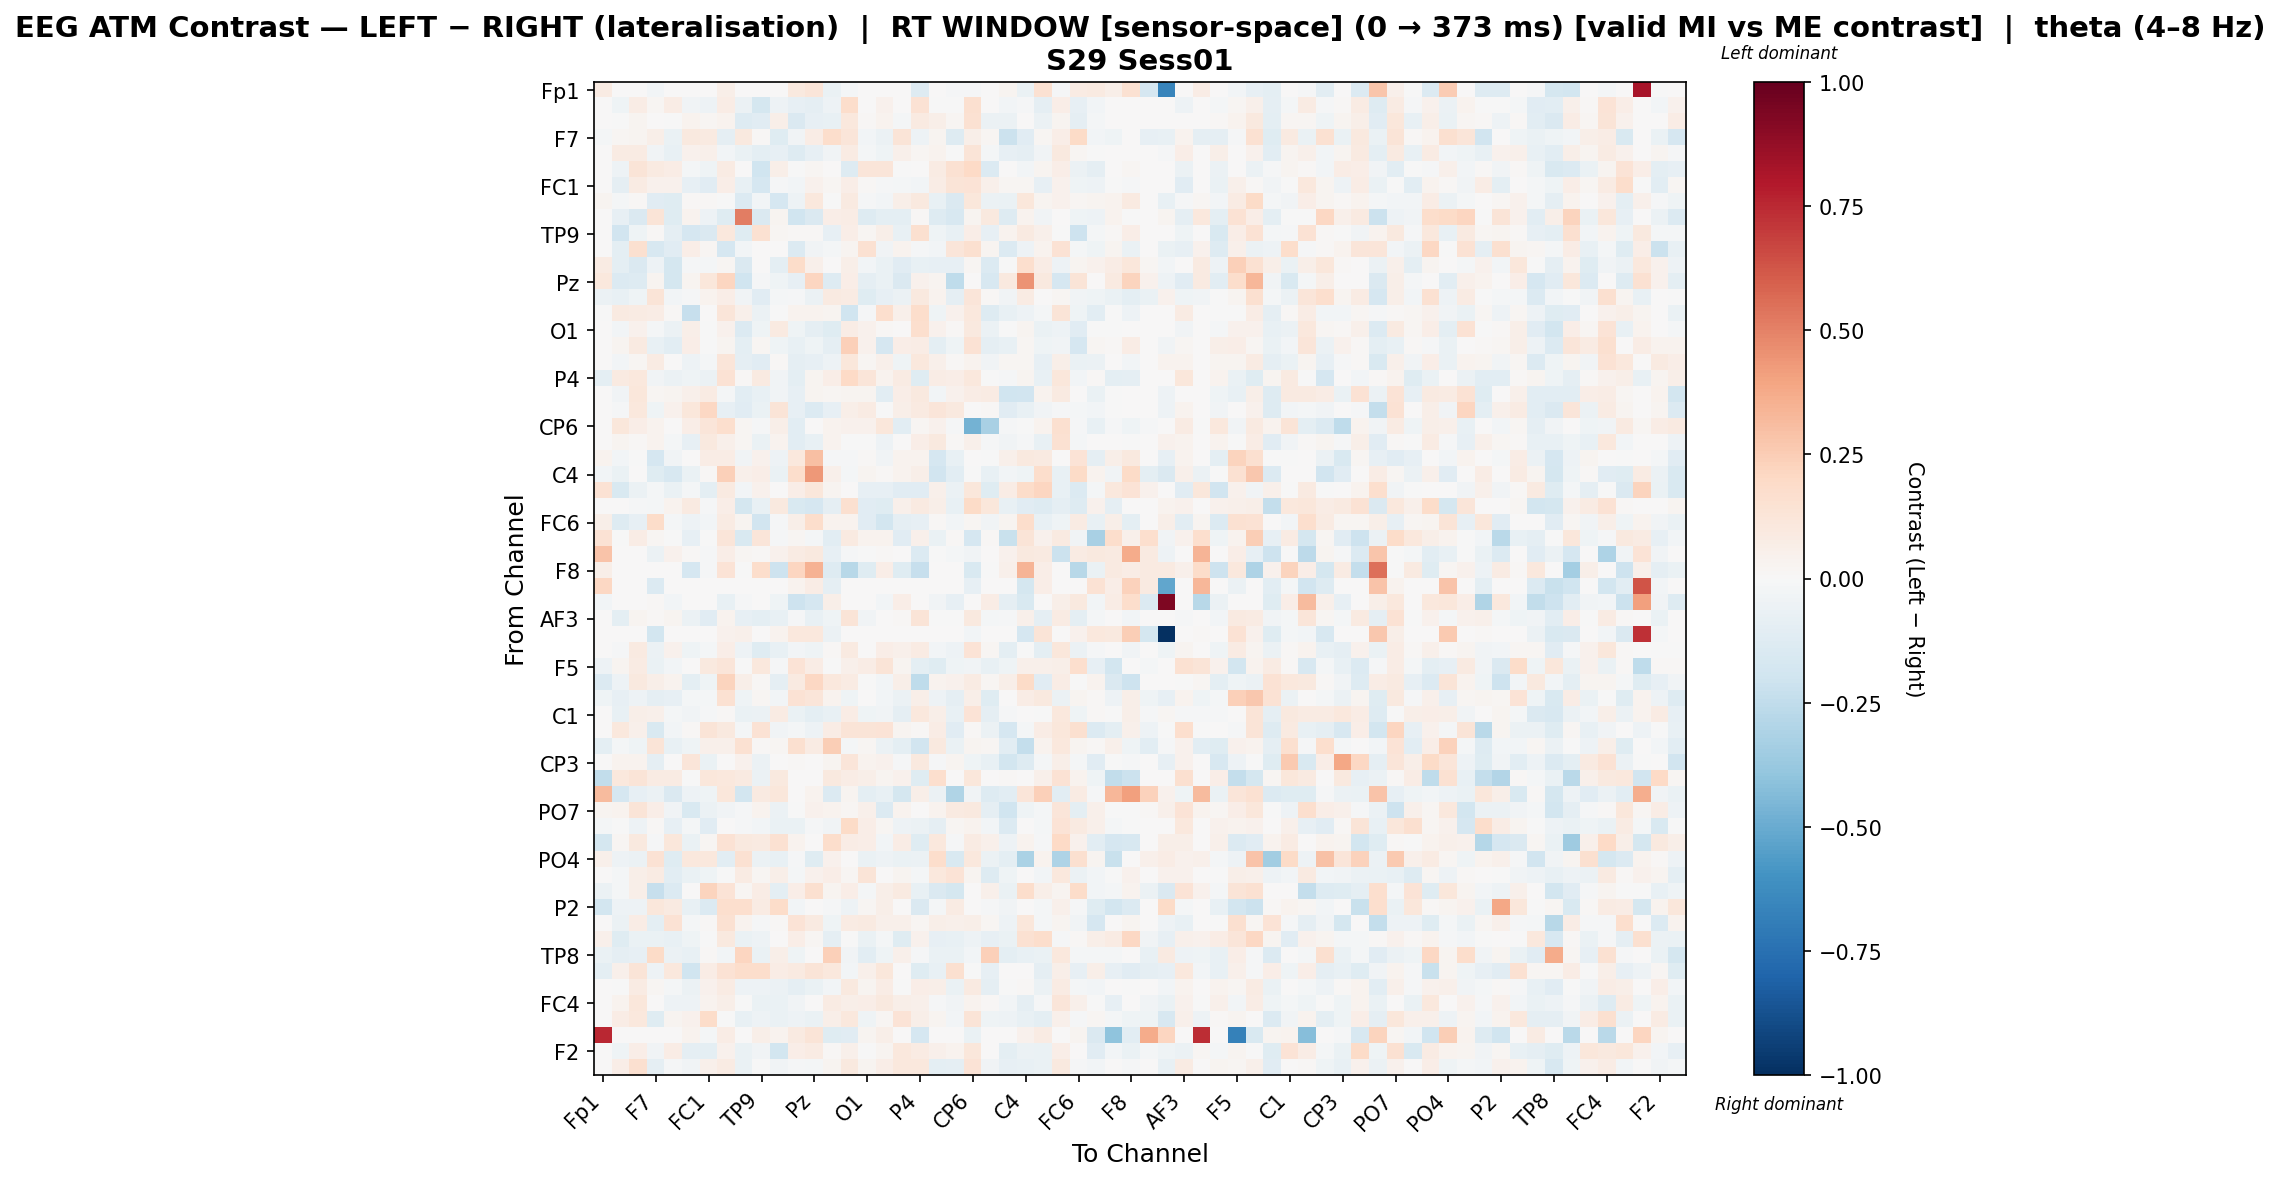

The table this chart was drawn from, first rows:
, Fp1, Fz, F3, F7, FT9, FC5, FC1, C3, T7, TP9, CP5, CP1, Pz, P3, P7, O1, Oz, O2, P4, P8, TP10, CP6, CP2
Fp1, 0.0854, 0.0, 0.0, -0.02853, 0.0, 0.0, 0.0, 0.0588, 0.0, 0.0, 0.0, 0.09535, 0.1224, -0.06584, -0.0171, 0.0, 0.0, 0.0, -0.1273, 0.0, -0.008548, -0.008548, 0.0
Fz, 0.0, -0.03959, 0.07183, 0.0179, 0.07796, -0.03746, -0.05258, 0.07381, -0.06064, -0.1781, -0.05147, -0.07961, -0.08654, -0.04898, 0.1732, 0.007285, 0.04287, 0.0005828, 0.1462, -0.0005014, -0.007013, 0.1569, 0.005097
F3, 0.0, -0.002936, 0.03079, 0.0001237, -0.002101, 0.0318, 0.02023, 0.03781, -0.1265, -0.1147, 0.0556, -0.1466, -0.08124, -0.07262, 0.1052, 0.008694, 0.0373, -0.02327, 0.09327, 0.06185, 0.02277, 0.1507, -0.05886
F7, -0.0205, 0.02164, 0.02939, 0.05567, -0.06387, 0.1002, 0.08893, -0.08713, 0.094, 0.008952, -0.1177, -0.03483, 0.07196, 0.1734, 0.1223, -0.03016, -0.05785, 0.1251, -0.04713, 0.02838, -0.1307, 0.05856, 0.02131
FT9, 0.0, 0.07898, 0.08324, -0.03586, -0.07703, 0.04577, 0.05428, -0.02776, -0.06834, -0.09813, -0.08143, -0.1326, -0.07885, -0.03275, 0.08367, -0.01894, -0.0437, 0.05, 0.0184, 0.03327, -0.002371, 0.1302, -0.01728
FC5, 0.0, -0.04691, 0.1251, 0.09369, 0.07392, -0.01737, -0.04408, 0.08041, 0.0005503, -0.1956, 0.05623, -0.006959, 0.01852, 0.001785, -0.1282, 0.1236, 0.1243, -0.002624, 0.001994, 0.08339, 0.1507, 0.2009, -0.1378
FC1, 0.0, -0.09331, 0.07874, 0.04416, 0.04069, -0.08387, -0.1116, 0.06581, -0.07474, -0.1642, -0.0104, -0.02742, 0.04141, 0.02083, 0.06647, 0.008892, -0.01246, -0.01739, -0.03087, 0.07344, 0.1252, 0.1352, 0.05349
C3, 0.02837, -0.01835, 0.01518, -0.116, -0.1201, 0.01154, 0.009067, -0.001348, -0.1364, -0.03014, -0.1713, -0.05223, 0.1068, -0.0006028, 0.0931, -0.01208, -0.02803, 0.05798, 0.09776, -0.07726, -0.1448, 0.1155, -0.05612
T7, 0.0, -0.07923, -0.141, 0.1251, -0.1197, 0.03305, -0.04839, -0.1196, 0.5122, -0.1424, 0.02354, -0.1979, -0.141, 0.06711, 0.07361, -0.1275, -0.09817, -0.09396, 0.01497, -0.1254, -0.1573, 0.02858, 0.09873
TP9, 0.0, -0.1897, -0.04209, 0.009217, -0.09366, -0.1641, -0.1439, 0.1047, -0.1226, 0.151, 0.01933, 0.01365, 0.0106, -0.08454, 0.06784, 0.02209, 0.06194, -0.07721, 0.161, -0.04495, -0.07135, 0.06625, -0.08158
CP5, 0.0, -0.1006, 0.1599, -0.1617, -0.1107, 0.06426, 0.01669, -0.1673, -0.0275, 0.00351, 0.00594, -0.1329, -0.03749, -0.01964, 0.03073, 0.1494, -0.03229, 0.03173, -0.01026, -0.02791, 0.123, 0.1585, 0.02555
CP1, 0.08377, -0.1013, -0.1453, -0.04728, -0.176, -0.01239, -0.01866, 0.02051, -0.1415, 0.001675, -0.09579, 0.1812, 0.05272, 0.004107, 0.05483, -0.02792, -0.06259, -0.1107, -0.07355, -0.08271, -0.08288, 0.02108, -0.1395
Pz, 0.1058, -0.1404, -0.1258, 0.02503, -0.1761, 0.02793, 0.1114, 0.2125, -0.1965, -0.0146, -0.04105, -0.08014, 0.216, -0.1262, 0.06348, -0.08748, -0.06283, -0.1448, 0.04613, 0.03078, -0.2519, 0.0, -0.1636
P3, -0.05756, -0.07278, -0.04237, 0.1297, -0.02971, -0.0101, 0.03171, 0.06387, -0.03399, -0.1155, -0.01917, -0.01106, -0.05928, 0.0866, 0.08016, -0.1192, -0.08247, -0.05764, 0.1003, 0.03888, -0.08809, 0.1191, 0.01177
P7, -0.0009705, 0.08784, 0.07982, 0.07721, 0.01444, -0.2326, 0.0004733, 0.1173, 0.04735, -0.06086, -0.007478, 0.03228, 0.03748, 0.02786, -0.1971, -0.0101, 0.1686, 0.05343, 0.1735, -0.04141, 0.04285, 0.1082, -0.131
O1, 0.0, -0.0277, 0.04648, -0.01867, -0.05853, 0.06032, -0.00105, 0.04677, -0.1341, -0.04604, 0.09027, -0.03936, -0.09236, -0.125, 0.07525, 0.04529, 0.01427, 0.004392, 0.1666, 0.04051, 0.014, 0.0943, -0.05784
Oz, 0.0, 0.02702, 0.0871, -0.07085, -0.1064, 0.06301, -0.004851, 0.02964, -0.09992, 0.02126, -0.03909, -0.07506, -0.04236, -0.08924, 0.2384, 0.04613, -0.1658, 0.06899, 0.0718, -0.09883, -0.04263, 0.1481, -0.09091
O2, 0.0, -0.031, 0.02026, 0.08331, 0.006321, -0.04696, -0.01816, 0.12, -0.08618, -0.1105, 0.008369, -0.09222, -0.08406, -0.05035, 0.1138, 0.01867, 0.05336, -0.04656, 0.1058, 0.05021, 0.01063, 0.03505, -0.03781
P4, -0.1005, 0.09274, 0.107, -0.0379, -0.05721, -0.04534, -0.05956, 0.1418, 0.01364, 0.09143, -0.03863, -0.09548, 0.02402, 0.06612, 0.2015, 0.121, 0.0336, 0.07924, -0.1248, 0.07299, 0.06979, 0.1063, -0.002988
P8, 0.0, -0.03349, 0.1168, 0.01591, 0.02751, 0.04722, 0.07959, -0.0165, -0.1023, -0.07672, -0.0374, -0.08532, 0.02741, 0.01744, 0.02453, 0.02509, -0.1052, 0.0695, 0.09696, -0.02987, 0.04333, 0.0744, 0.08577
TP10, 0.0, -0.007936, 0.1052, -0.04686, 0.041, 0.1117, 0.2071, -0.08067, -0.1161, -0.06955, 0.1268, -0.08365, -0.1346, -0.08002, 0.05692, 0.08382, -0.006718, 0.05565, 0.09266, 0.1227, 0.1005, 0.006989, 0.01143
CP6, 0.0, 0.1095, 0.07001, 0.03378, 0.001639, 0.06996, 0.1243, 0.1648, 0.01966, -0.009164, 0.06194, -0.1035, 0.0, 0.03689, 0.04177, 0.04536, 0.1135, -0.1086, 0.01901, 0.04305, -0.01113, -0.4723, -0.3234
CP2, 0.0, 0.02711, 0.01528, 0.03276, -0.01704, -0.08354, 0.09675, 0.04965, 0.02057, -0.0699, 0.03762, -0.102, -0.07042, 0.03661, -0.005365, -0.005975, -0.05147, 0.007097, 0.06429, 0.09747, 0.01369, 0.04887, -0.009687
Cz, 0.03312, -0.02425, -0.001519, -0.1683, -0.03561, 0.004632, 0.07781, 0.07277, -0.03509, 0.04383, -0.04692, 0.1023, 0.297, -0.008473, -0.01551, 0.01124, -0.03127, 0.03366, 0.03275, -0.1684, -0.07718, 0.001835, -0.005546
C4, -0.02428, -0.06843, 0.003383, -0.1178, -0.1573, -0.06747, 0.009069, 0.2367, 0.04952, 0.06889, -0.06464, 0.1745, 0.4347, 0.05401, -0.02191, 0.02688, 0.007982, 0.03386, 0.05734, -0.1881, -0.1023, -0.004933, -0.07142
T8, 0.1438, -0.1487, -0.05774, -0.01952, -0.0672, -0.01642, -0.09766, 0.08985, -0.02879, 0.04472, 0.002521, 0.06617, 0.1156, 0.02542, 0.006271, -0.0793, -0.08272, -0.1168, -0.114, 0.05127, -0.05821, 0.1139, -0.123
FT10, 0.0, 0.007549, -0.01498, -0.01754, 0.03683, 0.09299, -0.01373, 0.06303, -0.1777, -0.07627, 0.09811, -0.1554, -0.1695, -0.09031, 0.1602, -0.1114, -0.1248, 0.04925, 0.09012, 0.05484, -0.07527, 0.1951, 0.1159
FC6, 0.05473, -0.1264, -0.08391, 0.1845, -0.01865, -0.05061, -0.0251, 0.08229, 0.02458, -0.1931, -0.007905, 0.05652, 0.1733, 0.03595, 0.03593, -0.1119, -0.1805, -0.0869, -0.07882, 0.01531, -0.02926, 0.02152, -0.0358
FC2, 0.1417, -0.003191, 0.07526, 0.02031, -0.003986, -0.08171, -0.003784, 0.1173, -0.1544, 0.1221, -0.009513, 0.02287, -0.01808, -0.1071, 0.08864, 0.03832, 0.0335, -0.1116, 0.05028, -0.06332, 0.009646, -0.1697, 0.008075
F4, 0.2847, 0.0, 0.0, -0.06087, 0.0461, 0.009219, -0.009365, 0.06773, 0.01767, 0.008305, 0.04533, 0.08246, 0.09718, -0.0796, -0.01533, -0.004683, 0.01325, 0.0, -0.1381, -0.004683, -0.02044, -0.03879, 0.0
F8, 0.06074, 0.0, 0.0, 0.0, 0.0, -0.1681, -0.01247, 0.1352, -0.002493, 0.1726, -0.207, 0.2157, 0.3462, -0.1272, -0.2801, -0.1177, 0.06279, -0.1236, -0.2305, 0.0, 0.0, -0.1492, -0.004987
Fp2, 0.2072, 0.0, 0.0, -0.1397, 0.0, 0.0, 0.0, 0.0, 0.0, 0.0, 0.0, 0.03669, 0.07337, -0.08701, 0.0, 0.0, 0.0, 0.0, 0.0, 0.0, 0.0, -0.08211, 0.0
AF7, -0.03013, 0.0, 0.0, 0.01158, -0.02502, 0.00611, 0.0, -0.07336, -0.009201, 0.0, -0.04077, -0.2062, -0.1686, 0.0611, 0.0, 0.0, -0.03057, 0.06925, 0.0, -0.03164, -0.08308, 0.0, 0.07128
AF3, 0.0, -0.09757, 0.0284, 0.01473, 0.02561, -0.06046, -0.1159, 0.03387, -0.08443, -0.0978, -0.07454, -0.0136, -0.0714, -0.03985, 0.1279, -0.0338, 0.005574, 0.01523, 0.1314, -0.005082, -0.003655, 0.09656, -0.02186
AFz, 0.007289, 0.0, 0.0, -0.1837, 0.0, 0.0, 0.0, 0.04471, 0.0511, 0.0, 0.03513, 0.1022, 0.1022, -0.06228, 0.0, 0.0, 0.0, 0.0, 0.0, 0.0, 0.0, -0.02386, 0.0
F1, 0.0, -0.009927, 0.08646, -0.05558, 0.04352, -0.04438, -0.01756, 0.07022, -0.04812, -0.1218, -0.07064, -0.02492, -0.0426, 0.01364, 0.09188, 0.001753, 0.06331, 0.05086, 0.08298, -0.02543, -0.04742, 0.136, 0.0192
F5, -0.0472, 0.02749, 0.08069, -0.06646, -0.0235, 0.001023, 0.1009, 0.1228, -0.002698, 0.1072, -0.01233, 0.1354, 0.07668, -0.0015, 0.05253, 0.07756, 0.1251, 0.0244, -0.09581, -0.1248, -0.03921, -0.03632, -0.07179
FT7, -0.1385, -0.04864, 0.09728, 0.05923, 0.0376, -0.097, -0.04531, 0.2209, 0.05785, 0.009027, -0.09265, 0.08927, 0.2108, 0.1089, 0.07894, -0.004445, -0.02722, 0.05938, -0.2556, 0.03362, 0.0409, 0.08109, 0.01915
FC3, -0.04022, -0.0782, -0.05022, -0.09056, -0.08126, -0.02324, -0.01575, 0.1557, -0.04628, 0.0158, -0.02418, 0.1425, 0.1205, 0.03216, -0.04675, 0.005909, -0.02867, -0.05925, 0.05825, -0.04759, -0.08611, 0.05797, -0.1245
C1, 0.0, -0.07355, 0.06194, 0.05134, -0.01875, -0.03713, -0.01263, 0.00922, -0.06341, -0.05857, 0.07974, -0.06297, -0.09722, -0.07116, 0.07707, -0.04605, -0.0323, -0.08648, 0.1088, 0.05955, -0.07489, 0.14, -0.08657
C5, 0.0, 0.1043, 0.04733, -0.1539, -0.02532, 0.01211, 0.1313, 0.09967, -0.02083, 0.1456, -0.03275, -0.01836, -0.04843, 0.07468, 0.1276, 0.1268, 0.133, 0.03085, 0.01486, 0.07553, -0.1108, 0.014, -0.05535
TP7, -0.1006, -0.0226, -0.04317, 0.126, -0.07365, -0.04685, 0.05393, 0.05277, 0.1511, 0.01239, 0.02034, 0.1615, 0.08479, 0.2427, -0.01564, 0.02289, -0.05525, -0.0988, -0.195, 0.09492, -0.06336, 0.02648, 0.01898
CP3, 0.0, 0.0367, 0.03431, -0.09164, 0.000329, 0.1184, -0.06962, 0.007213, 0.04094, -0.05676, 0.004845, 0.008085, 0.0, 0.02502, 0.1176, 0.03466, 0.04178, -0.008647, 0.09563, -0.0131, 0.02696, -0.03937, -0.07212
P1, -0.2495, 0.1049, 0.1262, 0.0813, 0.0837, -0.0004733, 0.1106, 0.1023, 0.08831, -0.0553, 0.09465, 0.001597, 0.0, 0.09849, 0.07276, 0.05756, 0.02416, 0.04129, -0.119, 0.1707, 0.001361, 0.1123, 0.005365
P5, 0.3203, -0.1692, -0.08226, -0.05985, -0.1468, -0.05096, -0.04227, 0.1117, -0.1799, 0.08717, 0.11, 0.005837, 0.03545, -0.1402, 0.03053, -0.09588, -0.07675, -0.1774, 0.05866, -0.05744, -0.3035, -0.03329, -0.1292
PO7, 0.02832, 0.0368, 0.1254, 0.06714, -0.03519, -0.1534, -0.06157, -0.03313, -0.01159, 0.03679, -0.06213, -0.006493, 0.04347, 0.03802, 0.01884, 0.04723, -0.1343, 0.03639, 0.007282, 0.0382, 0.09158, 0.09457, -0.08949
PO3, -0.01864, -0.007066, -0.04843, 0.01281, -0.08416, -0.01999, -0.1135, 0.004678, -0.009535, -0.02422, -0.06416, -0.06584, -0.007983, -0.03606, 0.1925, 0.06486, 0.01661, -0.05153, -0.05474, -0.09323, 0.02212, 0.03871, -0.02648
POz, -0.1768, 0.0195, 0.09828, -0.01185, 0.1164, -0.06629, 0.02123, 0.1465, 0.09616, 0.08646, 0.1485, 0.03532, 0.0, 0.1771, 0.07806, 0.06528, -0.02546, 0.07331, -0.1243, 0.1033, -0.01431, 0.08492, 0.0536
PO4, 0.04882, -0.05218, -0.0568, 0.1438, -0.1225, 0.1057, 0.1079, -0.1023, 0.1527, -0.05892, -0.0716, -0.01395, -0.1245, 0.04017, 0.003132, -0.06605, -0.0497, -0.06605, -0.05849, 0.1743, -0.1556, 0.1033, -0.06203
PO8, 0.0, -0.02063, 0.05536, 0.08477, -0.1091, -0.0695, -0.04514, -0.003249, 0.08028, 0.02169, 0.06151, -0.02315, 0.04188, 0.06982, 0.01735, 0.1263, 0.001545, 0.03121, -0.0203, 0.1085, 0.1349, 0.0293, -0.1293
P6, -0.06111, -0.01686, 0.05745, -0.2329, -0.1362, 0.007258, 0.2209, 0.1361, 0.0195, 0.07442, -0.09608, 0.06395, 0.1604, 0.03115, 0.063, -0.01868, 0.0615, 0.08783, -0.07504, -0.1417, -0.1729, 0.0, 0.05409
P2, -0.1833, -0.05264, -0.0497, 0.1122, 0.09124, -0.07066, -0.1367, 0.1649, 0.1694, 0.08578, 0.1862, -0.02787, 0.0, -0.01377, -0.05046, 0.02026, 0.05635, 0.003388, -0.1479, -0.01903, 0.08071, 0.006033, -0.01532
CPz, 0.0, -0.0556, 0.07189, -0.09417, 0.1439, -0.01647, 0.01236, 0.1494, 0.03567, -0.01207, 0.008395, 0.135, 0.09293, -0.04312, 0.07898, 0.09124, 0.04732, 0.05135, 0.01913, 0.05817, 0.05379, 0.06176, 0.01842
CP4, 0.05111, -0.1189, -0.06735, -0.06786, -0.07098, -0.04663, -0.00171, 0.09593, -0.06302, -0.04752, 0.006302, 0.06792, 0.02286, -0.09274, -0.006906, -0.06929, -0.01846, -0.1216, 0.04226, -0.08289, -0.07548, -0.04906, -0.08296
TP8, -0.06859, -0.08894, -0.08001, 0.1953, -0.06017, -0.07271, 0.01521, -0.02818, 0.2125, -0.06308, 0.06238, -0.04156, 0.005236, 0.2355, -0.03706, -0.1017, -0.04561, 0.04912, -0.01216, -0.0669, -0.06483, -0.02948, 0.2389
C6, -0.09874, 0.04795, 0.1271, -0.05186, 0.1019, -0.1955, 0.07119, 0.1437, 0.1773, 0.1724, 0.07581, 0.08707, 0.1314, 0.1053, -0.02463, 0.04768, 0.1132, 0.001069, -0.1173, -0.07348, 0.1578, -0.002883, -0.07954
C2, 0.0, -0.004029, 0.08428, 0.01758, -0.01865, -0.06072, 0.04013, 0.08051, -0.05312, -0.05097, -0.05639, -0.08912, -0.06508, -0.03037, 0.09669, 0.03028, 0.07502, -0.00664, 0.06458, 0.05823, -0.06842, 0.09281, -0.09108
FC4, 0.0, 0.03501, 0.1132, 0.004744, -0.04917, -0.05247, 0.03664, 0.06198, -0.005608, -0.07026, -0.06317, -0.03419, 0.0004899, 0.08144, 0.05854, 0.06904, 0.1012, 0.06086, 0.05101, -0.01221, -0.03451, 0.03584, 0.009014
FT8, 0.0, 0.07633, 0.1044, -0.1242, 0.02675, 0.0408, 0.1808, -0.002079, -0.07504, -0.04836, -0.06521, -0.05441, -0.06269, 0.05966, 0.1022, -0.04126, 0.01879, 0.1373, 0.06043, 0.02984, -0.0253, 0.1279, -0.04518
F6, 0.7518, 0.0, 0.0, 0.0, 0.0, 0.03783, -0.01676, 0.07796, 0.0, 0.05882, 0.03783, 0.08942, 0.1261, -0.124, -0.1164, 0.03095, 0.06191, 0.0, -0.1693, 0.0, 0.0, -0.06829, 0.0
... 2 more rows
